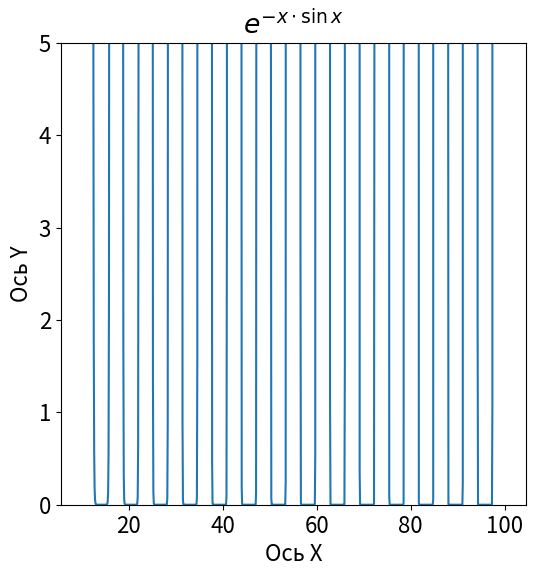

Reproduce this figure in Python. (Note: this script raises an exception after producing the figure.)
import numpy as np
import matplotlib as mpl
import matplotlib.pyplot as plt

# Настройка шрифта
mpl.rcParams['font.size'] = 16

# Настройка графика
plt.figure(figsize=(6, 6))
plt.title(r'$e ^{-x \cdot \sin x}$')
plt.xlabel("Ось X")
plt.ylabel("Ось Y")
plt.ylim(0, 5)

# Построение данных
x_data = np.linspace(10, 100, 1001)
y_data = np.exp(-x_data * np.sin(x_data))

plt.plot(x_data, y_data)

# Настройка сетки
plt.grid(b=True, which='major', axis='both', alpha=1)
plt.grid(b=True, which='minor', axis='both', alpha=0.5)
plt.minorticks_on()

# Cохранение
plt.savefig('Graph Matplotlib(3-5).jpg')
